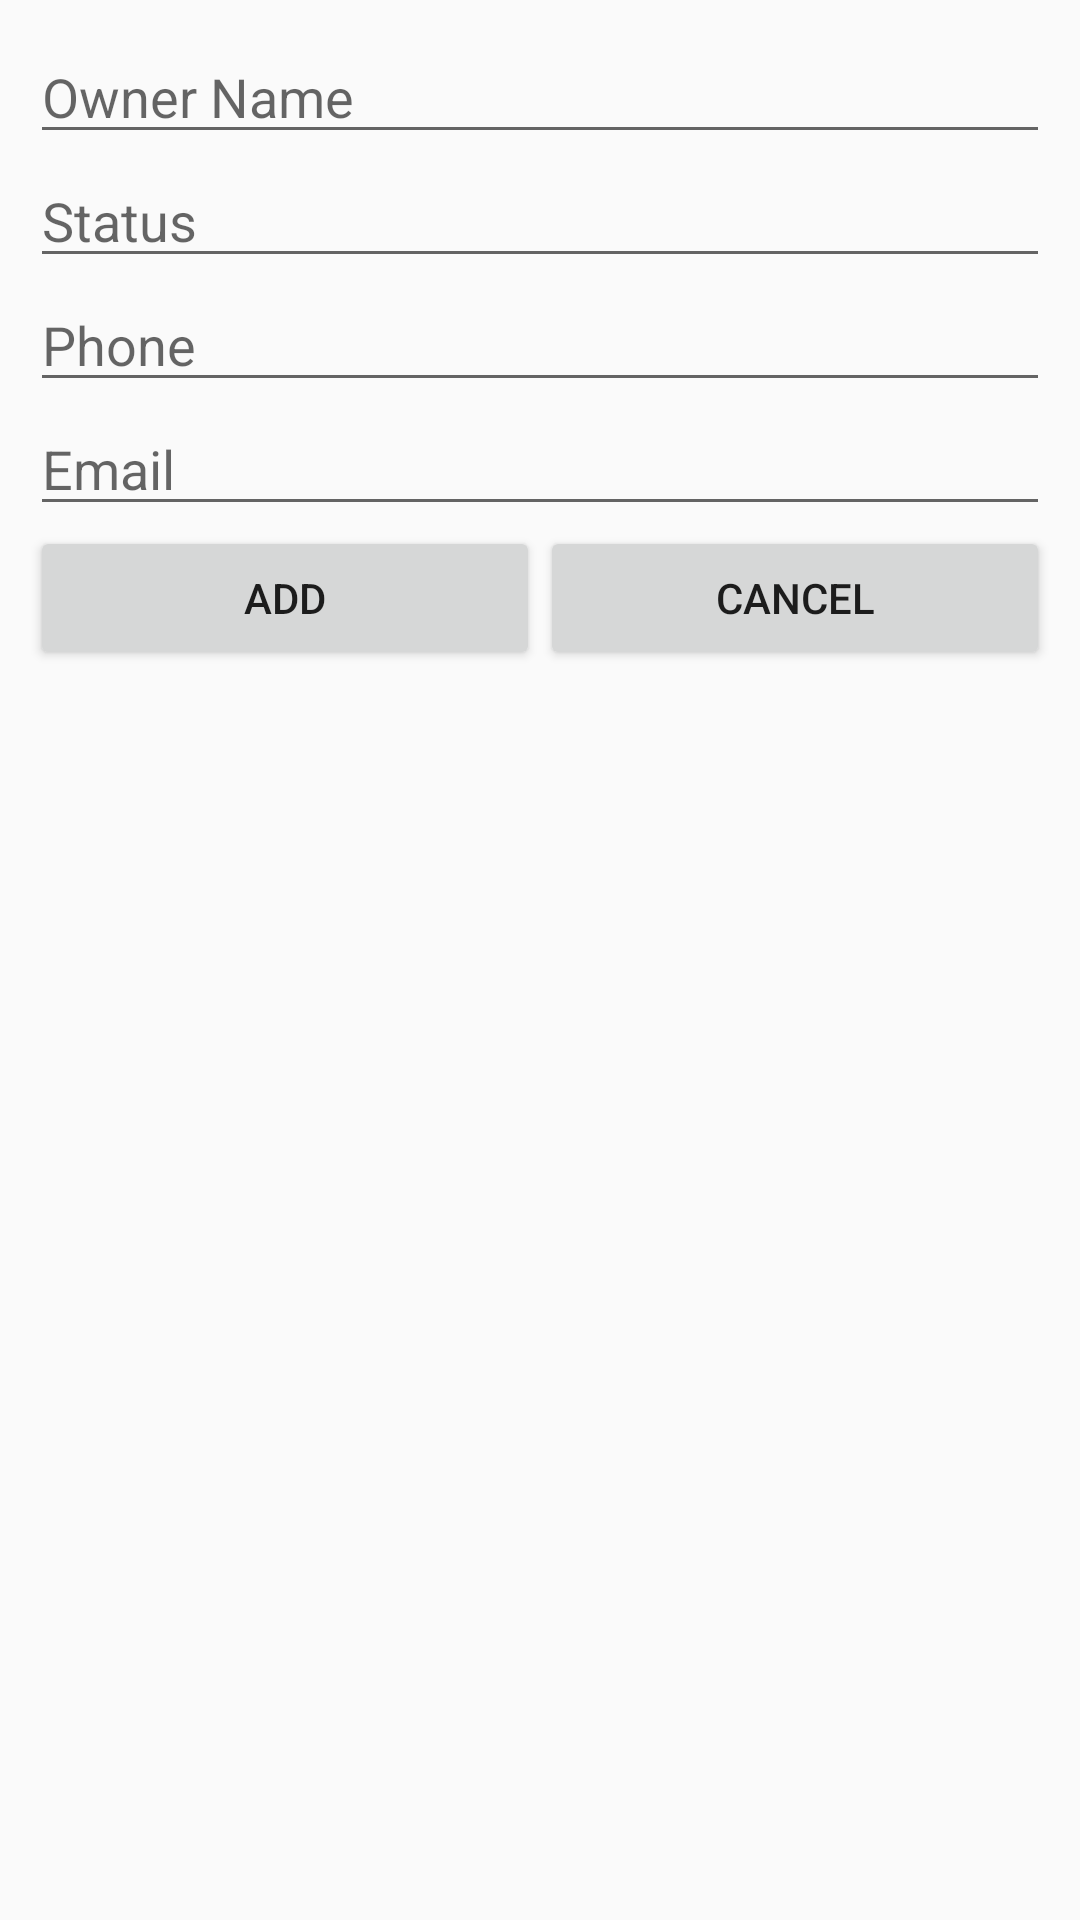

Write the Android layout XML for this screen, with the resource values it uses.
<!-- AndroidManifest.xml: application theme AppTheme -->
<!-- res/layout/fragment_owner_create.xml -->
<androidx.constraintlayout.widget.ConstraintLayout xmlns:android="http://schemas.android.com/apk/res/android"
    xmlns:tools="http://schemas.android.com/tools"
    android:layout_width="match_parent"
    android:layout_height="match_parent"
    xmlns:app="http://schemas.android.com/apk/res-auto"
    android:padding="10dp">

    <EditText
        android:id="@+id/nameEditText"
        android:layout_width="0dp"
        android:layout_height="wrap_content"
        app:layout_constraintLeft_toLeftOf="parent"
        app:layout_constraintRight_toRightOf="parent"
        app:layout_constraintTop_toTopOf="parent"
        android:hint="@string/owner_name"
        android:inputType="textPersonName"
        android:importantForAutofill="no" />

    <EditText
        android:id="@+id/statusEditText"
        android:layout_width="0dp"
        android:layout_height="wrap_content"
        app:layout_constraintLeft_toLeftOf="parent"
        app:layout_constraintRight_toRightOf="parent"
        app:layout_constraintTop_toBottomOf="@+id/nameEditText"
        android:hint="@string/status"
        android:inputType="text"
        android:importantForAutofill="no" />

    <EditText
        android:id="@+id/phoneEditText"
        android:layout_width="0dp"
        android:layout_height="wrap_content"
        app:layout_constraintLeft_toLeftOf="parent"
        app:layout_constraintRight_toRightOf="parent"
        app:layout_constraintTop_toBottomOf="@+id/statusEditText"
        android:hint="@string/phone"
        android:inputType="phone"
        android:importantForAutofill="no" />

    <EditText
        android:id="@+id/emailEditText"
        android:layout_width="0dp"
        android:layout_height="wrap_content"
        app:layout_constraintLeft_toLeftOf="parent"
        app:layout_constraintRight_toRightOf="parent"
        app:layout_constraintTop_toBottomOf="@+id/phoneEditText"
        android:hint="@string/mail"
        android:inputType="textEmailAddress"
        android:importantForAutofill="no" />

    <Button
        android:id="@+id/createButton"
        android:layout_width="0dp"
        android:layout_height="wrap_content"
        app:layout_constraintTop_toBottomOf="@+id/emailEditText"
        app:layout_constraintLeft_toLeftOf="parent"
        app:layout_constraintRight_toLeftOf="@+id/cancelButton"
        android:text="@string/add"/>

    <Button
        android:id="@+id/cancelButton"
        android:layout_width="0dp"
        android:layout_height="wrap_content"
        app:layout_constraintTop_toBottomOf="@+id/emailEditText"
        app:layout_constraintRight_toRightOf="parent"
        app:layout_constraintLeft_toRightOf="@+id/createButton"
        android:text="@string/cancel"/>

</androidx.constraintlayout.widget.ConstraintLayout>
<!-- resources referenced by this layout -->
<resources>
  <string name="add">Add</string>
  <string name="cancel">Cancel</string>
  <string name="mail">Email</string>
  <string name="owner_name">Owner Name</string>
  <string name="phone">Phone</string>
  <string name="status">Status</string>
  <style name="AppTheme" parent="Theme.AppCompat.Light.DarkActionBar">
          
          <item name="colorPrimary">@color/colorPrimary</item>
          <item name="colorPrimaryDark">@color/colorPrimaryDark</item>
          <item name="colorAccent">@color/colorAccent</item>
      </style>
  <color name="colorPrimary">#5F78BF</color>
  <color name="colorPrimaryDark">#707ABC</color>
  <color name="colorAccent">#FF4081</color>
</resources>
